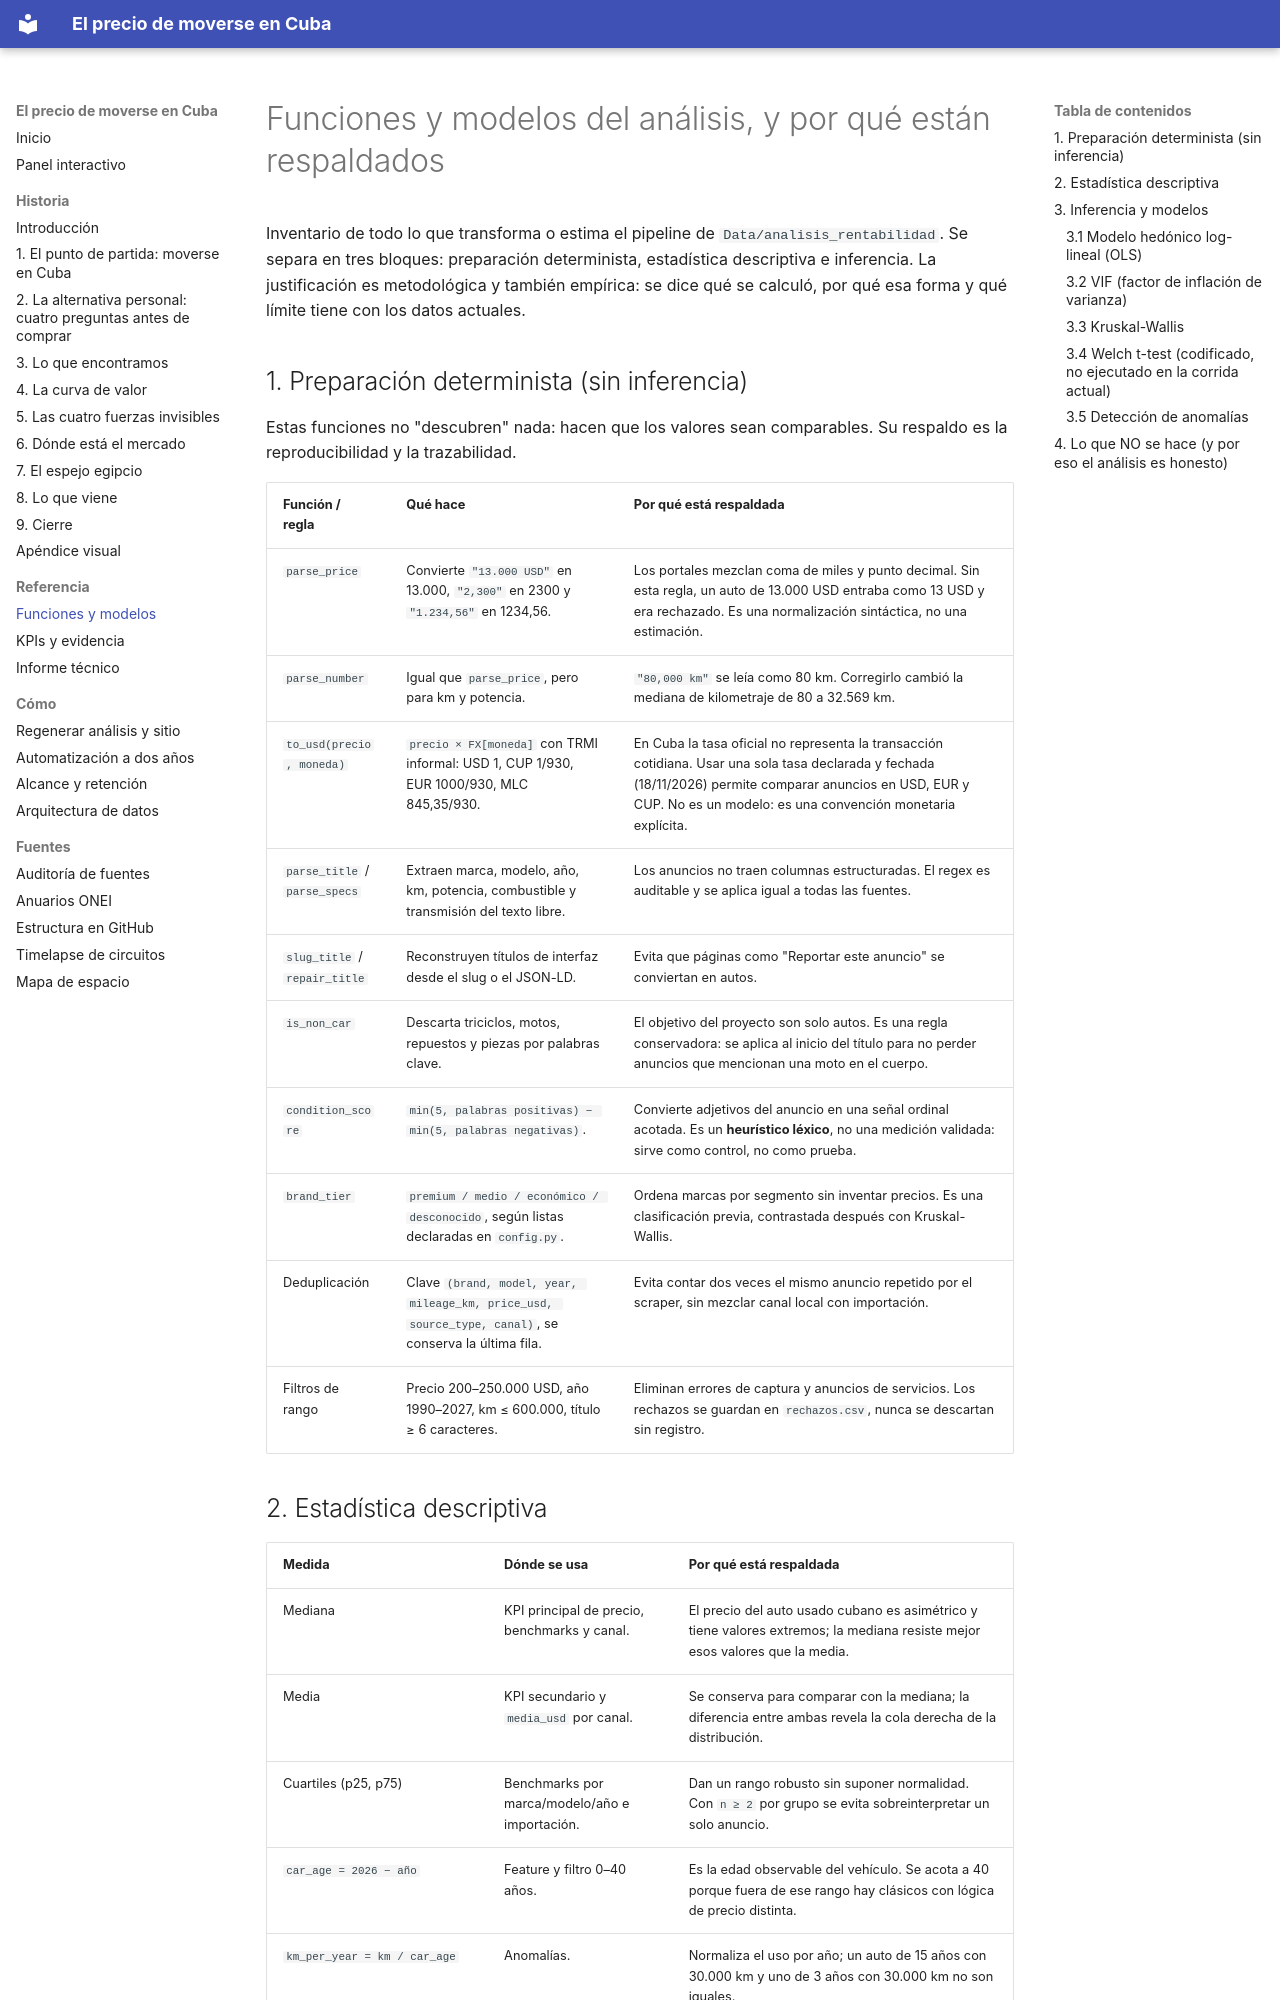

repository: CarlosAntonioAceaJimenezCD/el-precio-de-moverse-en-cuba · page: referencia/modelos/index.html · generator: mkdocs

# Funciones y modelos del análisis, y por qué están respaldados

Inventario de todo lo que transforma o estima el pipeline de `Data/analisis_rentabilidad`. Se separa en tres bloques: preparación determinista, estadística descriptiva e inferencia. La justificación es metodológica y también empírica: se dice qué se calculó, por qué esa forma y qué límite tiene con los datos actuales.

## 1. Preparación determinista (sin inferencia)

Estas funciones no "descubren" nada: hacen que los valores sean comparables. Su respaldo es la reproducibilidad y la trazabilidad.

| Función / regla | Qué hace | Por qué está respaldada |
|---|---|---|
| `parse_price` | Convierte `"13.000 USD"` en 13.000, `"2,300"` en 2300 y `"1.234,56"` en 1234,56. | Los portales mezclan coma de miles y punto decimal. Sin esta regla, un auto de 13.000 USD entraba como 13 USD y era rechazado. Es una normalización sintáctica, no una estimación. |
| `parse_number` | Igual que `parse_price`, pero para km y potencia. | `"80,000 km"` se leía como 80 km. Corregirlo cambió la mediana de kilometraje de 80 a <!-- kpi:km_medianos -->32.569 km. |
| `to_usd(precio, moneda)` | `precio × FX[moneda]` con TRMI informal: USD 1, CUP 1/930, EUR 1000/930, MLC 845,35/930. | En Cuba la tasa oficial no representa la transacción cotidiana. Usar una sola tasa declarada y fechada (18/11/2026) permite comparar anuncios en USD, EUR y CUP. No es un modelo: es una convención monetaria explícita. |
| `parse_title` / `parse_specs` | Extraen marca, modelo, año, km, potencia, combustible y transmisión del texto libre. | Los anuncios no traen columnas estructuradas. El regex es auditable y se aplica igual a todas las fuentes. |
| `slug_title` / `repair_title` | Reconstruyen títulos de interfaz desde el slug o el JSON-LD. | Evita que páginas como "Reportar este anuncio" se conviertan en autos. |
| `is_non_car` | Descarta triciclos, motos, repuestos y piezas por palabras clave. | El objetivo del proyecto son solo autos. Es una regla conservadora: se aplica al inicio del título para no perder anuncios que mencionan una moto en el cuerpo. |
| `condition_score` | `min(5, palabras positivas) − min(5, palabras negativas)`. | Convierte adjetivos del anuncio en una señal ordinal acotada. Es un **heurístico léxico**, no una medición validada: sirve como control, no como prueba. |
| `brand_tier` | `premium / medio / económico / desconocido`, según listas declaradas en `config.py`. | Ordena marcas por segmento sin inventar precios. Es una clasificación previa, contrastada después con Kruskal-Wallis. |
| Deduplicación | Clave `(brand, model, year, mileage_km, price_usd, source_type, canal)`, se conserva la última fila. | Evita contar dos veces el mismo anuncio repetido por el scraper, sin mezclar canal local con importación. |
| Filtros de rango | Precio 200–250.000 USD, año 1990–2027, km ≤ 600.000, título ≥ 6 caracteres. | Eliminan errores de captura y anuncios de servicios. Los rechazos se guardan en `rechazos.csv`, nunca se descartan sin registro. |
